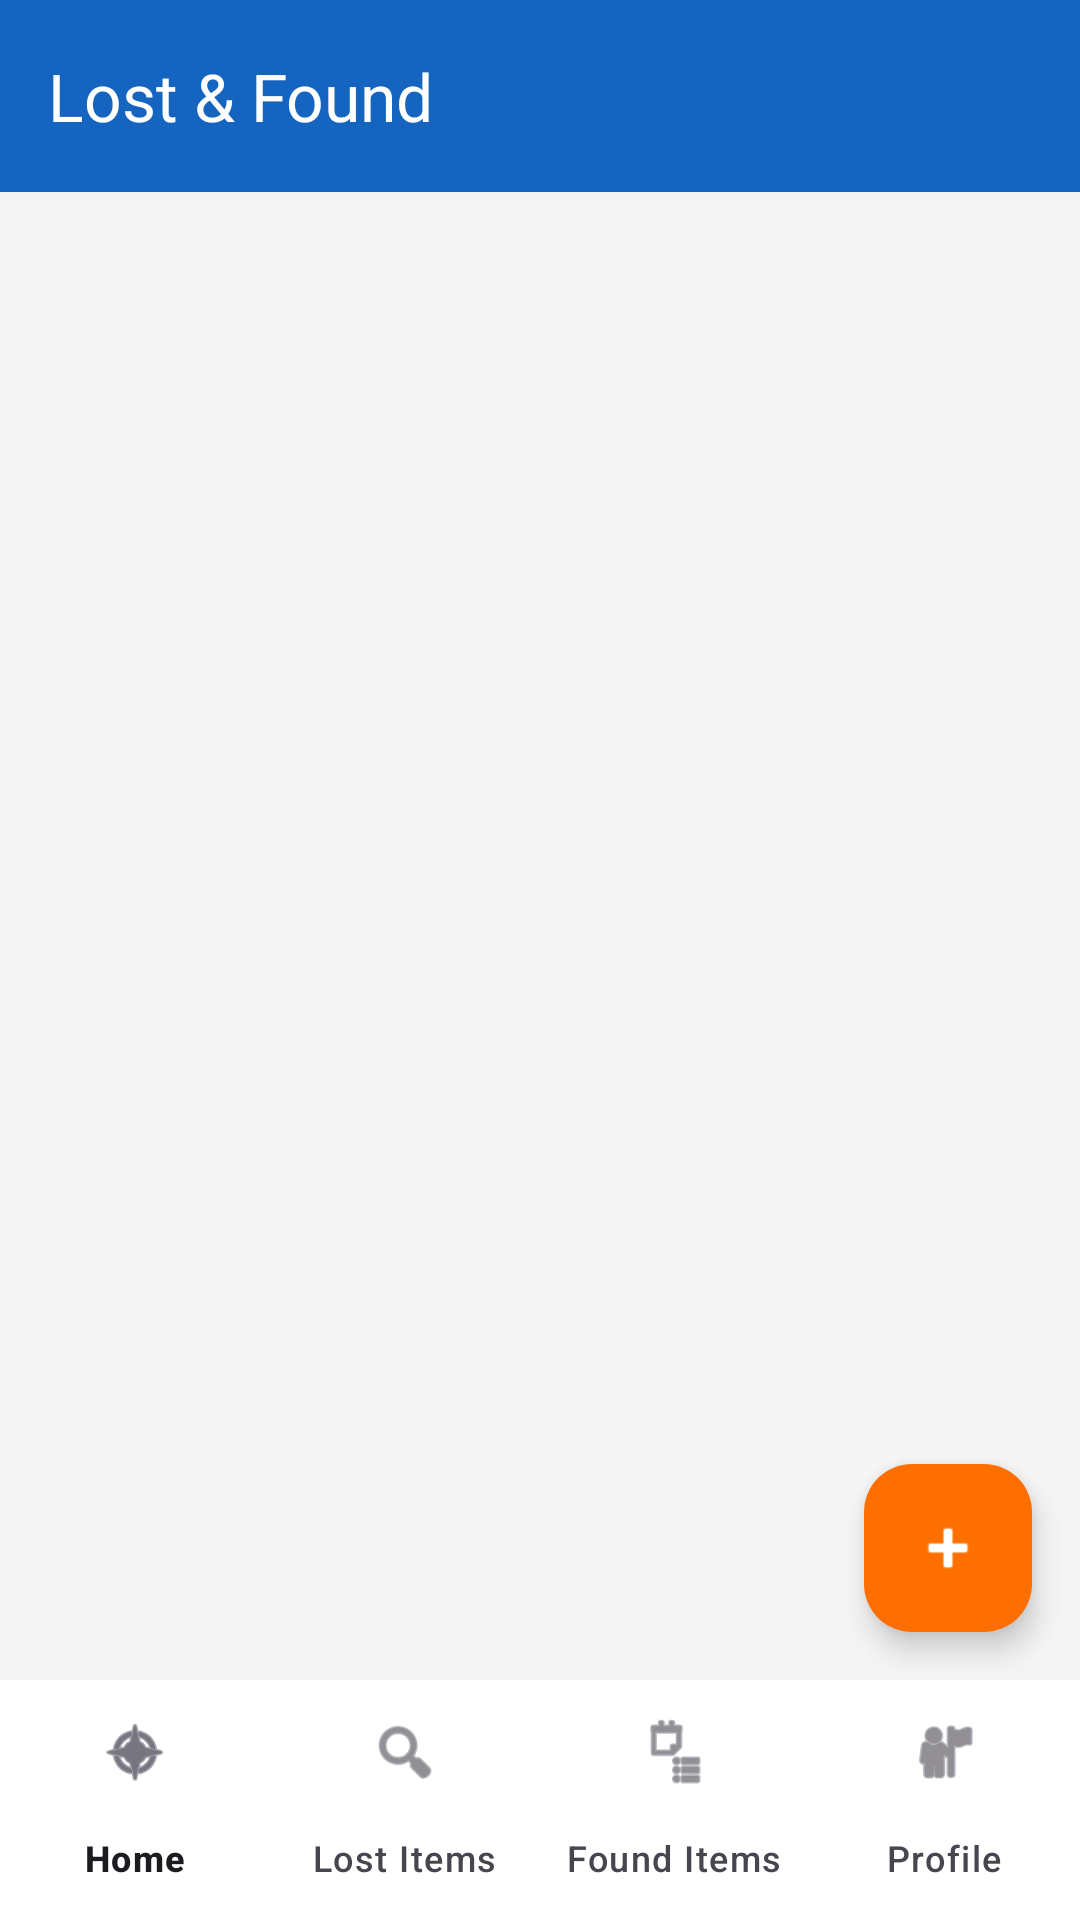

Here is an Android app screen rendered from its layout file. Give the layout XML and the strings, colors and styles it references.
<!-- AndroidManifest.xml: application theme Theme.LostAndFoundItems -->
<!-- res/layout/activity_main.xml -->
<?xml version="1.0" encoding="utf-8"?>
<LinearLayout
    xmlns:android="http://schemas.android.com/apk/res/android"
    xmlns:app="http://schemas.android.com/apk/res-auto"
    android:layout_width="match_parent"
    android:layout_height="match_parent"
    android:orientation="vertical"
    android:background="@color/background">

    
    <com.google.android.material.appbar.AppBarLayout
        android:layout_width="match_parent"
        android:layout_height="wrap_content">

        <androidx.appcompat.widget.Toolbar
            android:id="@+id/toolbar"
            android:layout_width="match_parent"
            android:layout_height="?attr/actionBarSize"
            android:background="?attr/colorPrimary"
            app:title="Lost &amp; Found"
            app:titleTextColor="@color/white"
            android:theme="@style/ThemeOverlay.AppCompat.Dark.ActionBar"
            app:popupTheme="@style/ThemeOverlay.AppCompat.Light" />

    </com.google.android.material.appbar.AppBarLayout>

    
    <FrameLayout
        android:layout_width="match_parent"
        android:layout_height="0dp"
        android:layout_weight="1">

        
        <FrameLayout
            android:id="@+id/fragment_container"
            android:layout_width="match_parent"
            android:layout_height="match_parent" />

        
        <com.google.android.material.floatingactionbutton.FloatingActionButton
            android:id="@+id/fab_add"
            android:layout_width="wrap_content"
            android:layout_height="wrap_content"
            android:layout_gravity="bottom|end"
            android:layout_margin="16dp"
            android:src="@android:drawable/ic_input_add"
            android:contentDescription="Add Item"
            app:backgroundTint="@color/accent"
            app:tint="@color/white" />

    </FrameLayout>

    
    <com.google.android.material.bottomnavigation.BottomNavigationView
        android:id="@+id/bottom_navigation"
        android:layout_width="match_parent"
        android:layout_height="wrap_content"
        android:background="@color/white"
        app:elevation="8dp"
        app:menu="@menu/bottom_nav_menu"
        app:labelVisibilityMode="labeled" />

</LinearLayout>
<!-- resources referenced by this layout -->
<resources>
  <color name="accent">#FF6F00</color>
  <color name="background">#F5F5F5</color>
  <color name="white">#FFFFFFFF</color>
  <style name="Theme.LostAndFoundItems" parent="Base.Theme.LostAndFoundItems" />
  <style name="Base.Theme.LostAndFoundItems" parent="Theme.Material3.DayNight.NoActionBar">
          <item name="colorPrimary">@color/primary</item>
          <item name="colorPrimaryDark">@color/primary_dark</item>
          <item name="colorAccent">@color/accent</item>
          <item name="android:windowBackground">@color/background</item>
          <item name="android:statusBarColor">@color/primary</item>
          <item name="android:navigationBarColor">@color/white</item>
          <item name="android:windowTranslucentStatus">false</item>
          <item name="android:windowTranslucentNavigation">false</item>
      </style>
  <color name="primary">#1565C0</color>
  <color name="primary_dark">#0D47A1</color>
</resources>
